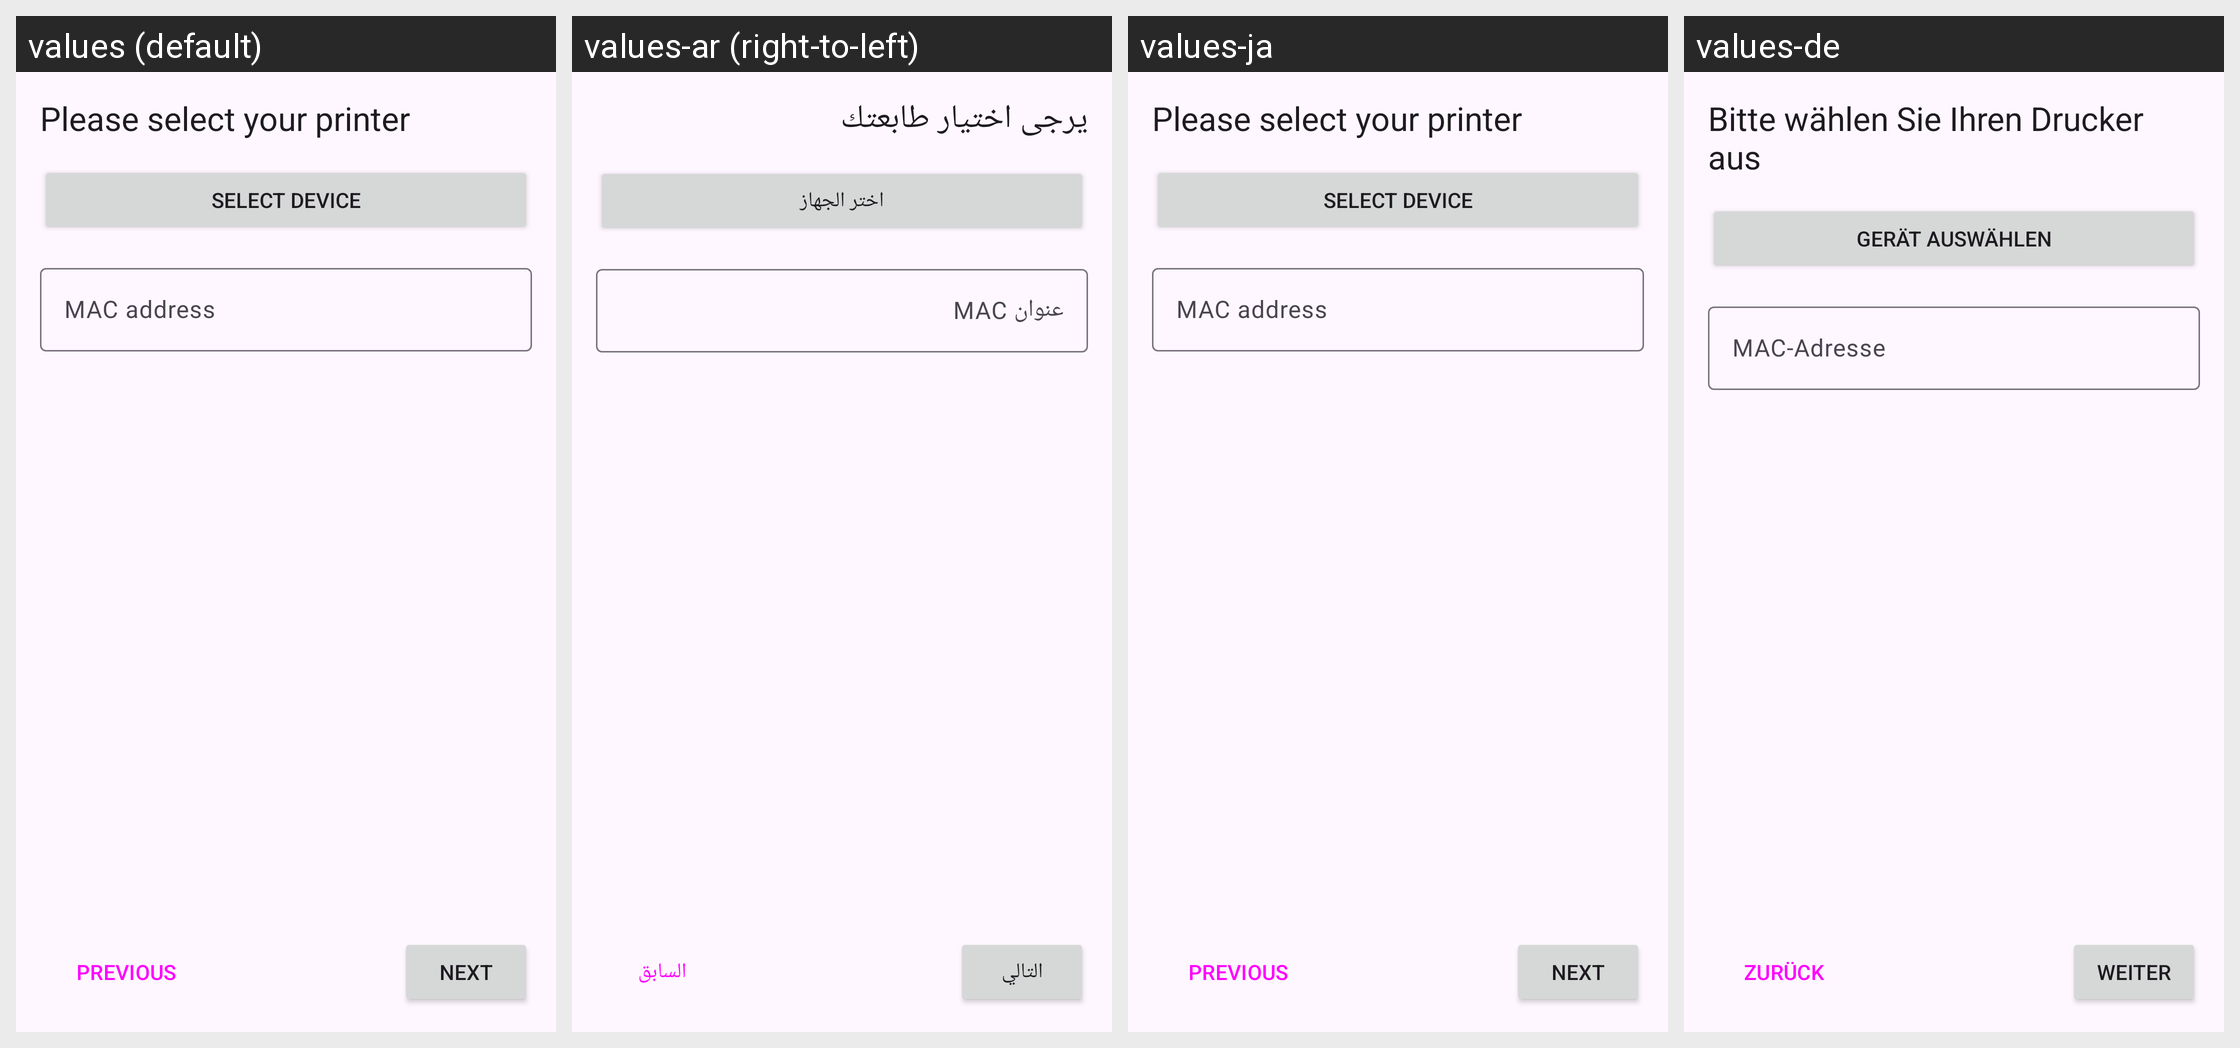

The Android screen above is rendered under several locales of the same app. Produce the string resources it draws, with the default and per-locale values.
Android screen res/layout/fragment_bluetooth_settings.xml rendered under 4 locales, left to right: values (default), values-ar (right-to-left), values-ja, values-de. Device: Nexus 5 (rendered at 1080×1920; each locale shown at half size, 540×960, under a caption strip naming it); theme AppTheme.
Other locales in the repository, not shown: values-af, values-nl.
Strings drawn on this screen, with the default value and each locale's value (text and hints the layout hard-codes, and strings that could not be matched under every locale, appear in the picture but are not listed):

setup_bluetooth_settings
  values: Please select your printer
  values-ar: يرجى اختيار طابعتك
  values-ja: Please select your printer  [not translated; the default value is used]
  values-de: Bitte wählen Sie Ihren Drucker aus

setup_bluetooth_select
  values: Select device
  values-ar: اختر الجهاز
  values-ja: Select device  [not translated; the default value is used]
  values-de: Gerät auswählen

field_label_macaddress
  values: MAC address
  values-ar: عنوان MAC
  values-ja: MAC address  [not translated; the default value is used]
  values-de: MAC-Adresse

btn_prev
  values: PREVIOUS
  values-ar: السابق
  values-ja: PREVIOUS  [not translated; the default value is used]
  values-de: ZURÜCK

btn_next
  values: NEXT
  values-ar: التالي
  values-ja: NEXT  [not translated; the default value is used]
  values-de: WEITER
